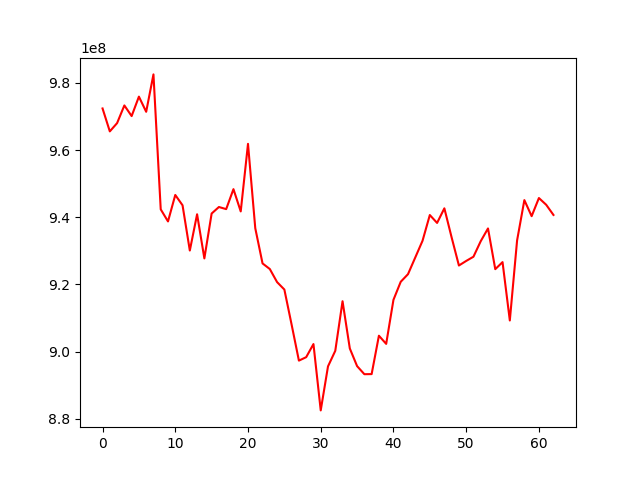

The table this chart was drawn from, first rows:
, 0
0, 972402387
1, 965577387
2, 968040111
3, 973302812
4, 970132935
5, 975924529
6, 971411515
7, 982543542
8, 942362457
9, 938765314
10, 946643375
11, 943574376
12, 930096483
13, 940901891
14, 927757275
15, 941117277
16, 943060606
17, 942429817
18, 948375119
19, 941742738
20, 961864769
21, 936743531
22, 926261235
23, 924591676
24, 920693506
25, 918484616
26, 908009028
27, 897319510
28, 898347616
29, 902250759
30, 882499315
31, 895603875
32, 900243220
33, 915004252
34, 900936378
35, 895682929
36, 893278666
37, 893308725
38, 904736725
39, 902307611
40, 915420719
41, 920796601
42, 923060537
43, 928036175
44, 933014088
45, 940670107
46, 938320917
47, 942665858
48, 933998793
49, 925641626
50, 926998329
51, 928257847
52, 932880502
53, 936674711
54, 924551569
55, 926650954
56, 909273851
57, 933114305
58, 945115032
59, 940330164
... 3 more rows
